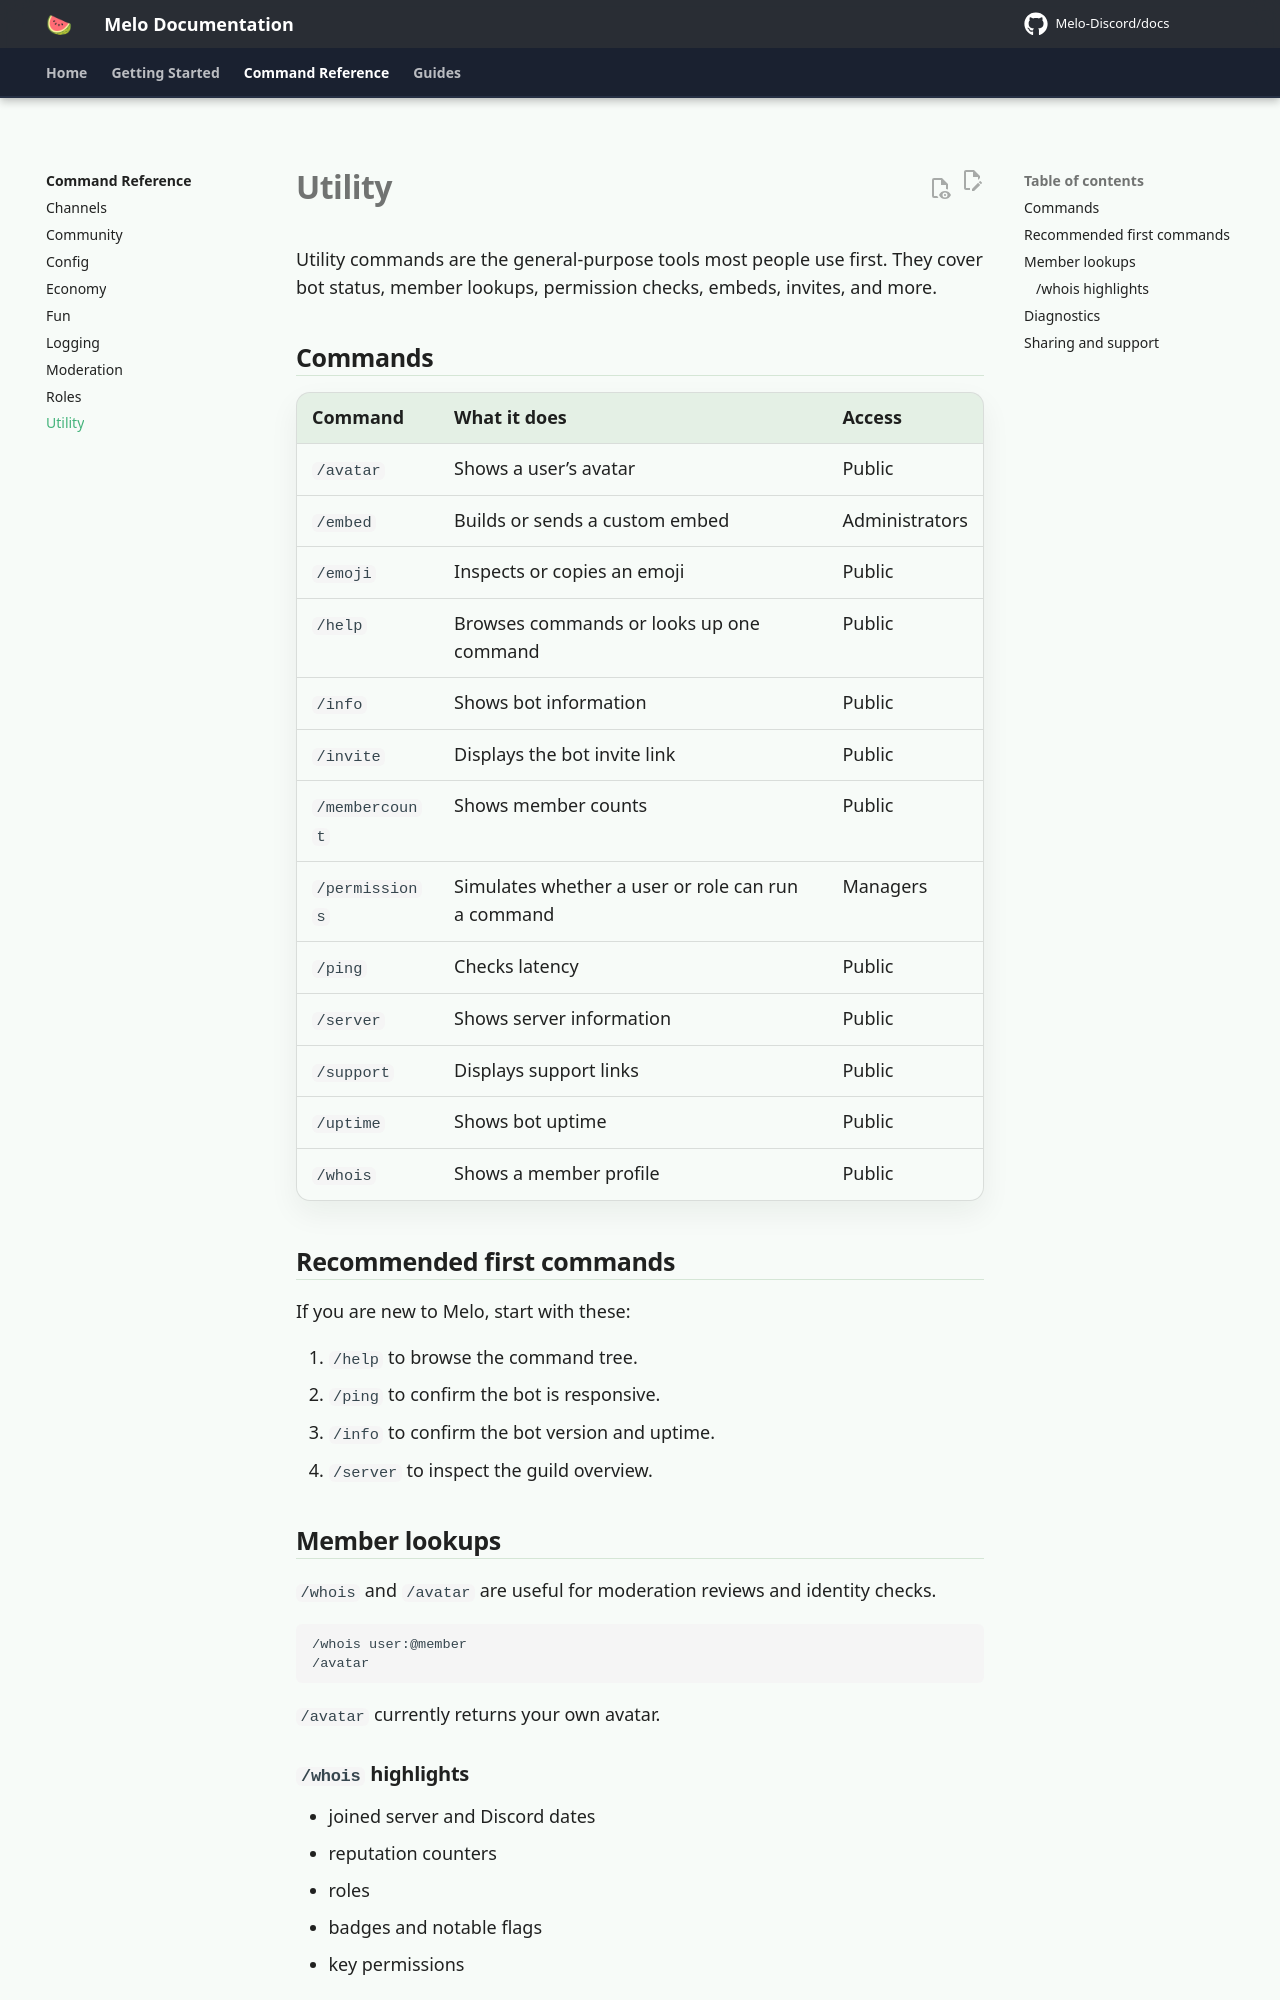

repository: Melo-Discord/docs · page: commands/utility/index.html · generator: mkdocs

# Utility

Utility commands are the general-purpose tools most people use first. They cover bot status, member lookups, permission checks, embeds, invites, and more.

## Commands

| Command | What it does | Access |
|---|---|---|
| `/avatar` | Shows a user’s avatar | Public |
| `/embed` | Builds or sends a custom embed | Administrators |
| `/emoji` | Inspects or copies an emoji | Public |
| `/help` | Browses commands or looks up one command | Public |
| `/info` | Shows bot information | Public |
| `/invite` | Displays the bot invite link | Public |
| `/membercount` | Shows member counts | Public |
| `/permissions` | Simulates whether a user or role can run a command | Managers |
| `/ping` | Checks latency | Public |
| `/server` | Shows server information | Public |
| `/support` | Displays support links | Public |
| `/uptime` | Shows bot uptime | Public |
| `/whois` | Shows a member profile | Public |

## Recommended first commands

If you are new to Melo, start with these:

1. `/help` to browse the command tree.
2. `/ping` to confirm the bot is responsive.
3. `/info` to confirm the bot version and uptime.
4. `/server` to inspect the guild overview.

## Member lookups

`/whois` and `/avatar` are useful for moderation reviews and identity checks.

```text
/whois user:@member
/avatar
```

`/avatar` currently returns your own avatar.

### `/whois` highlights

- joined server and Discord dates
- reputation counters
- roles
- badges and notable flags
- key permissions
